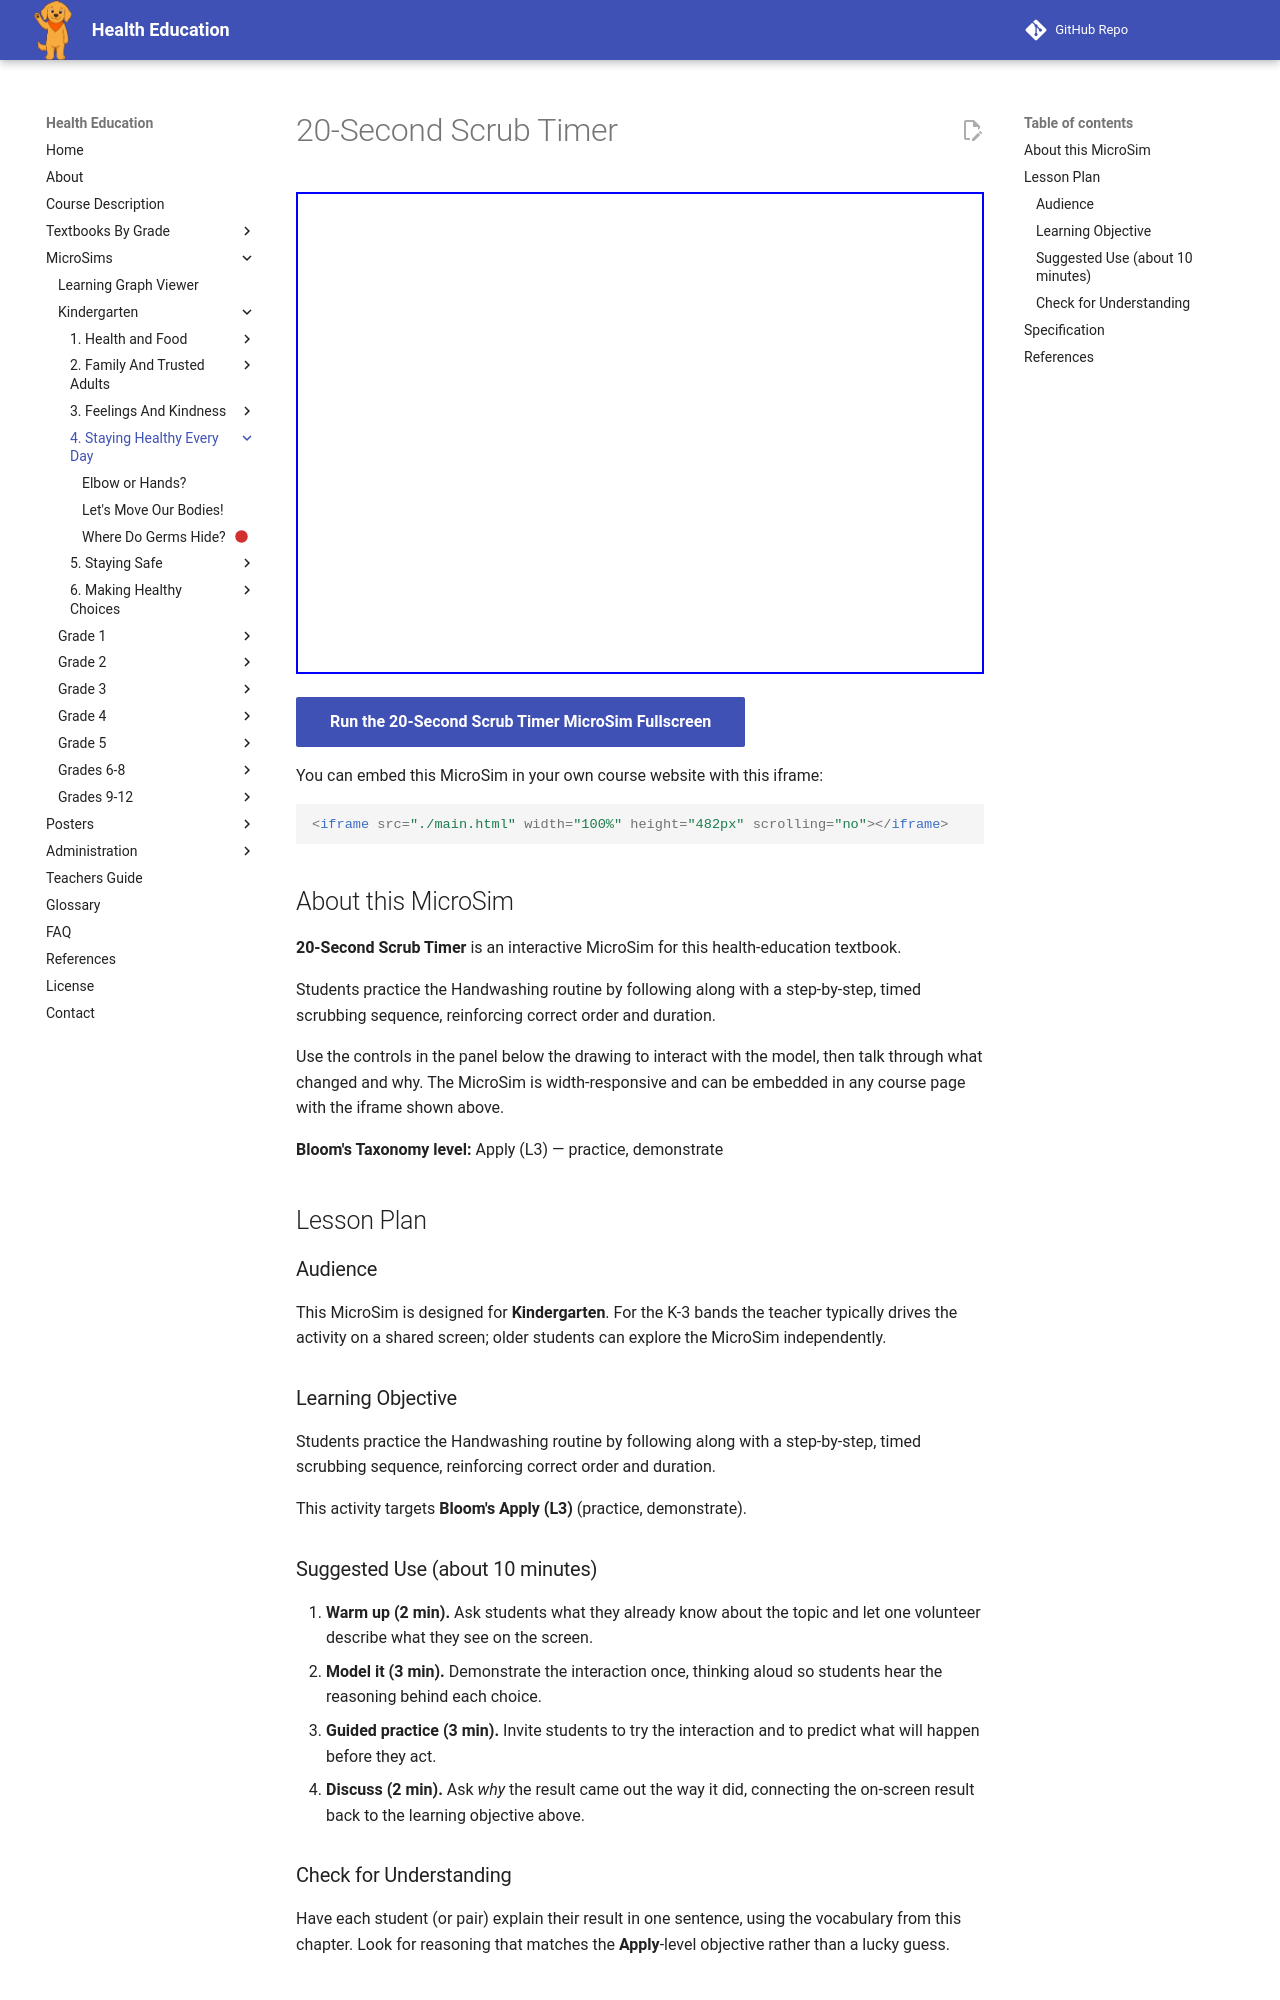

repository: dmccreary/health-education · page: sims/20-second-scrub-timer/index.html · generator: mkdocs

---
title: 20-Second Scrub Timer
description: Students practice the Handwashing routine by following along with a step-by-step, timed scrubbing sequence, reinforcing correct order and duration.
image: /sims/20-second-scrub-timer/20-second-scrub-timer.png
og:image: /sims/20-second-scrub-timer/20-second-scrub-timer.png
twitter:image: /sims/20-second-scrub-timer/20-second-scrub-timer.png
social:
   cards: false
library: p5.js
bloom_level: Apply (L3)
grade_band: Kindergarten
---

# 20-Second Scrub Timer

<iframe src="main.html" width="100%" height="482px" scrolling="no"></iframe>

[Run the 20-Second Scrub Timer MicroSim Fullscreen](main.html){ .md-button .md-button--primary }

You can embed this MicroSim in your own course website with this iframe:

```html
<iframe src="./main.html" width="100%" height="482px" scrolling="no"></iframe>
```

## About this MicroSim

**20-Second Scrub Timer** is an interactive MicroSim for this health-education textbook.

Students practice the Handwashing routine by following along with a step-by-step, timed scrubbing sequence, reinforcing correct order and duration.

Use the controls in the panel below the drawing to interact with the model, then talk through what changed and why. The MicroSim is width-responsive and can be embedded in any course page with the iframe shown above.

**Bloom's Taxonomy level:** Apply (L3) — practice, demonstrate

## Lesson Plan

### Audience

This MicroSim is designed for **Kindergarten**. For the K-3 bands the teacher
typically drives the activity on a shared screen; older students can explore
the MicroSim independently.

### Learning Objective

Students practice the Handwashing routine by following along with a step-by-step, timed scrubbing sequence, reinforcing correct order and duration.

This activity targets **Bloom's Apply (L3)** (practice, demonstrate).

### Suggested Use (about 10 minutes)

1. **Warm up (2 min).** Ask students what they already know about the topic
   and let one volunteer describe what they see on the screen.
2. **Model it (3 min).** Demonstrate the interaction once, thinking aloud so
   students hear the reasoning behind each choice.
3. **Guided practice (3 min).** Invite students to try the interaction and to
   predict what will happen before they act.
4. **Discuss (2 min).** Ask *why* the result came out the way it did, connecting
   the on-screen result back to the learning objective above.

### Check for Understanding

Have each student (or pair) explain their result in one sentence, using the
vocabulary from this chapter. Look for reasoning that matches the
**Apply**-level objective rather than a lucky guess.
